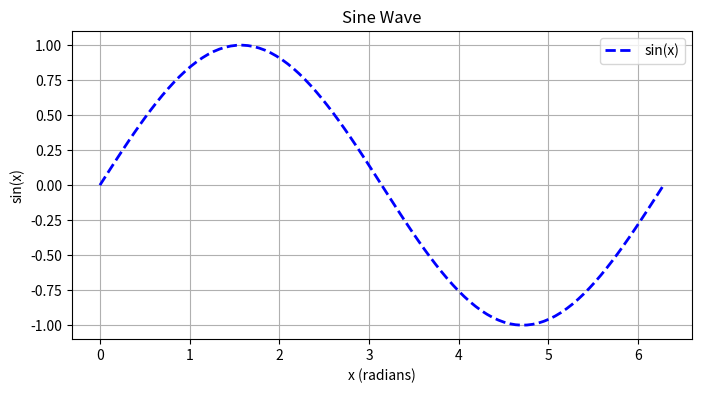

This chart was generated by the following Python code:
# np.linspace: Generates 100 evenly spaced values between 0 and 2π.
# plt.plot: Plots the sine wave with custom styling (dashed line, blue color, 2-pixel width).
# plt.legend, plt.title, plt.xlabel, plt.ylabel: These functions add clarity to the plot by labeling the axes and adding a title and legend.
# plt.grid: Adds grid lines for better readability.

import matplotlib.pyplot as plt
import numpy as np

# Create a sequence of numbers for x-axis
x = np.linspace(0, 2 * np.pi, 100)
# Compute sine values for y-axis
y = np.sin(x)

# Create a figure and axis
plt.figure(figsize=(8, 4))
plt.plot(x, y, label='sin(x)', color='blue', linewidth=2, linestyle='--')
plt.title("Sine Wave")
plt.xlabel("x (radians)")
plt.ylabel("sin(x)")
plt.legend()
plt.grid(True)
plt.show()